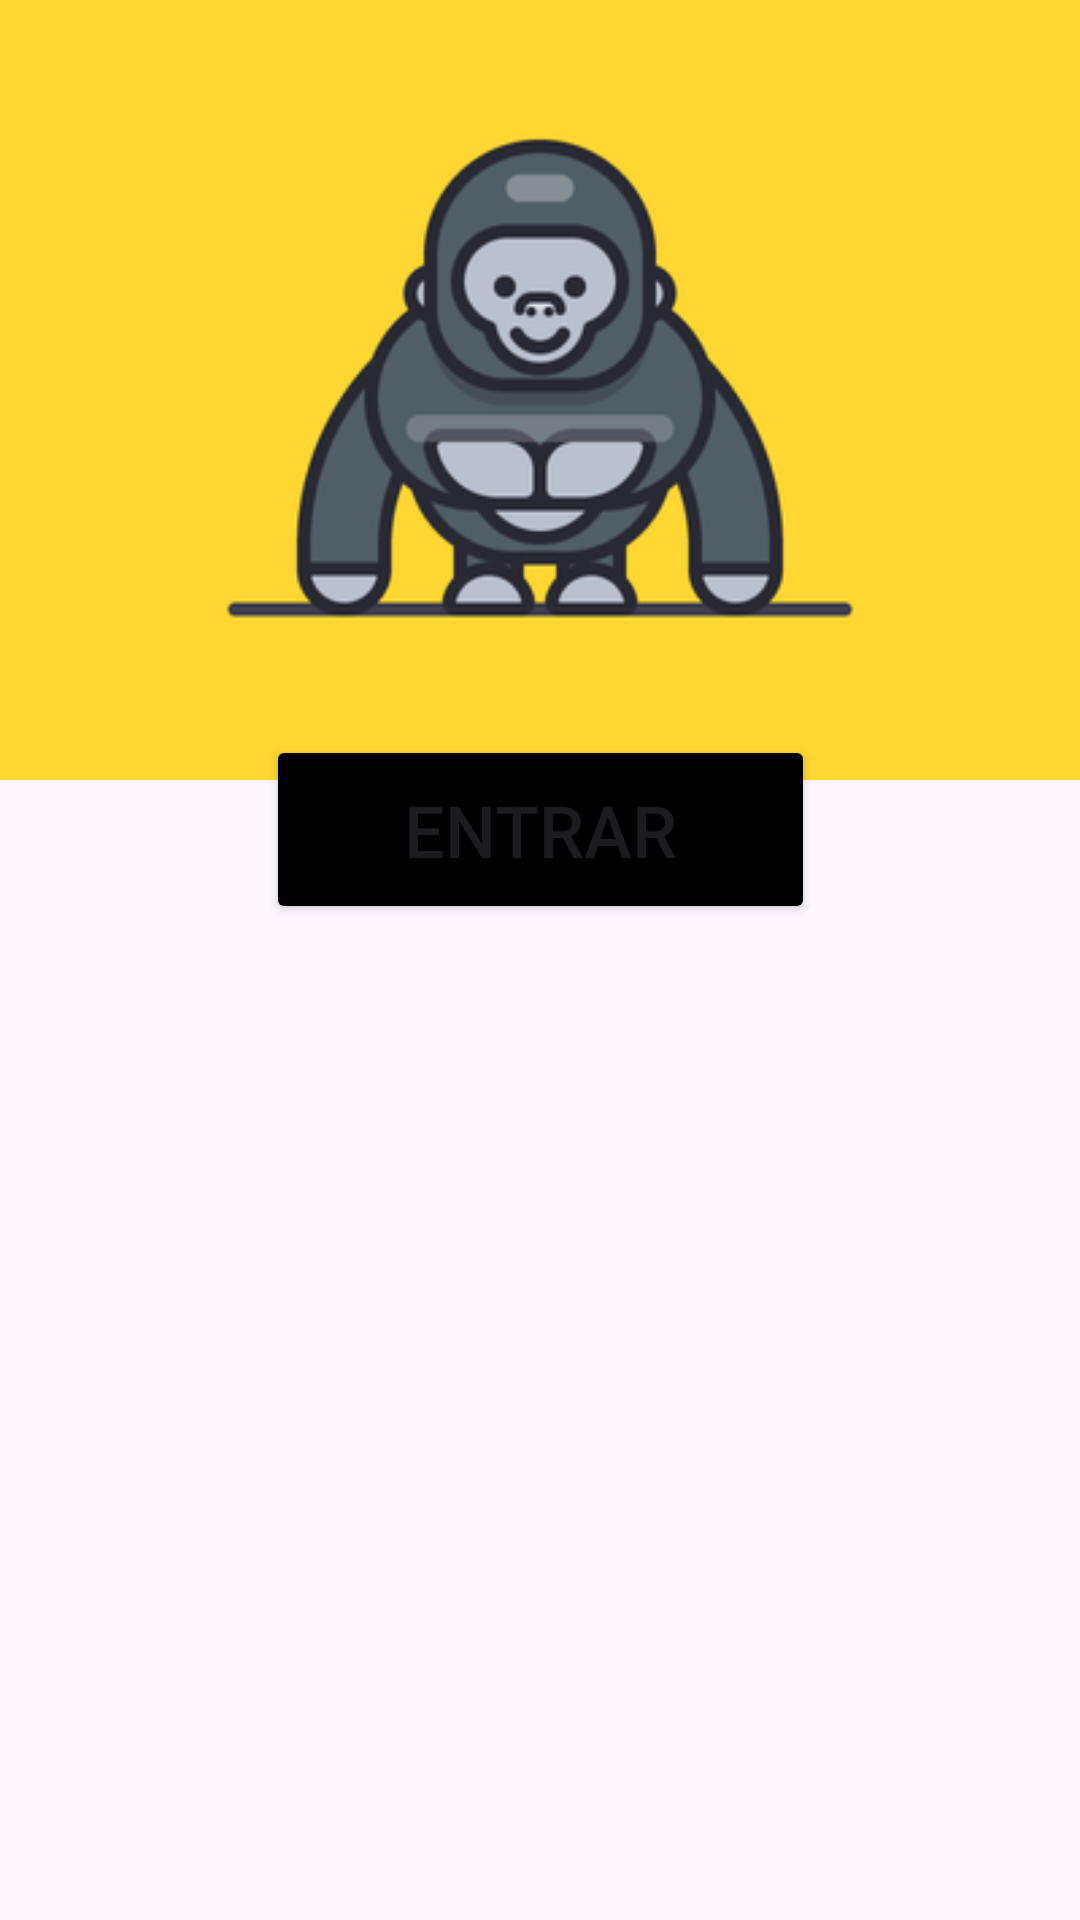

This screen was rendered from an Android layout file. Write that file and the resources it references.
<!-- AndroidManifest.xml: application theme Theme.Multichat -->
<!-- res/layout/activity_main.xml -->
<?xml version="1.0" encoding="utf-8"?>
<androidx.constraintlayout.widget.ConstraintLayout xmlns:android="http://schemas.android.com/apk/res/android"
    xmlns:app="http://schemas.android.com/apk/res-auto"
    xmlns:tools="http://schemas.android.com/tools"
    android:layout_width="match_parent"
    android:layout_height="match_parent"
    android:background="@drawable/fondo_amarillo_oscuro"
    tools:context=".MainActivity">

    <ImageView
        android:id="@+id/imageView"
        android:src="@drawable/ic_logo"
        android:layout_width="wrap_content"
        android:layout_height="wrap_content"
        android:layout_marginStart="8dp"
        android:layout_marginLeft="8dp"
        android:layout_marginTop="8dp"
        android:layout_marginEnd="8dp"
        android:layout_marginRight="8dp"
        android:layout_marginBottom="8dp"
        app:layout_constraintBottom_toTopOf="@+id/btnEntrar"
        app:layout_constraintEnd_toEndOf="parent"
        app:layout_constraintStart_toStartOf="parent"
        app:layout_constraintTop_toTopOf="parent"
        app:layout_constraintVertical_bias="0.472"
        tools:srcCompat="@tools:sample/avatars" />

    <Button
        android:id="@+id/btnEntrar"
        android:layout_width="183dp"
        android:layout_height="63dp"
        android:layout_marginBottom="332dp"
        android:backgroundTint="@color/black"
        android:text="@string/entrar"
        android:textSize="24sp"
        app:layout_constraintBottom_toBottomOf="parent"
        app:layout_constraintEnd_toEndOf="parent"
        app:layout_constraintStart_toStartOf="parent" />
</androidx.constraintlayout.widget.ConstraintLayout>
<!-- resources referenced by this layout -->
<resources>
  <!-- drawable ic_logo: png bitmap (drawable, 19808 bytes) -->
  <string name="entrar">Entrar</string>
  <style name="Theme.Multichat" parent="Base.Theme.Multichat" />
  <style name="Base.Theme.Multichat" parent="Theme.Material3.DayNight.NoActionBar">
          
          
      </style>
  <!-- not gathered from this repository: default colours our renderer supplied (Android Studio template values) -->
  <color name="black">#FF000000</color>
</resources>
